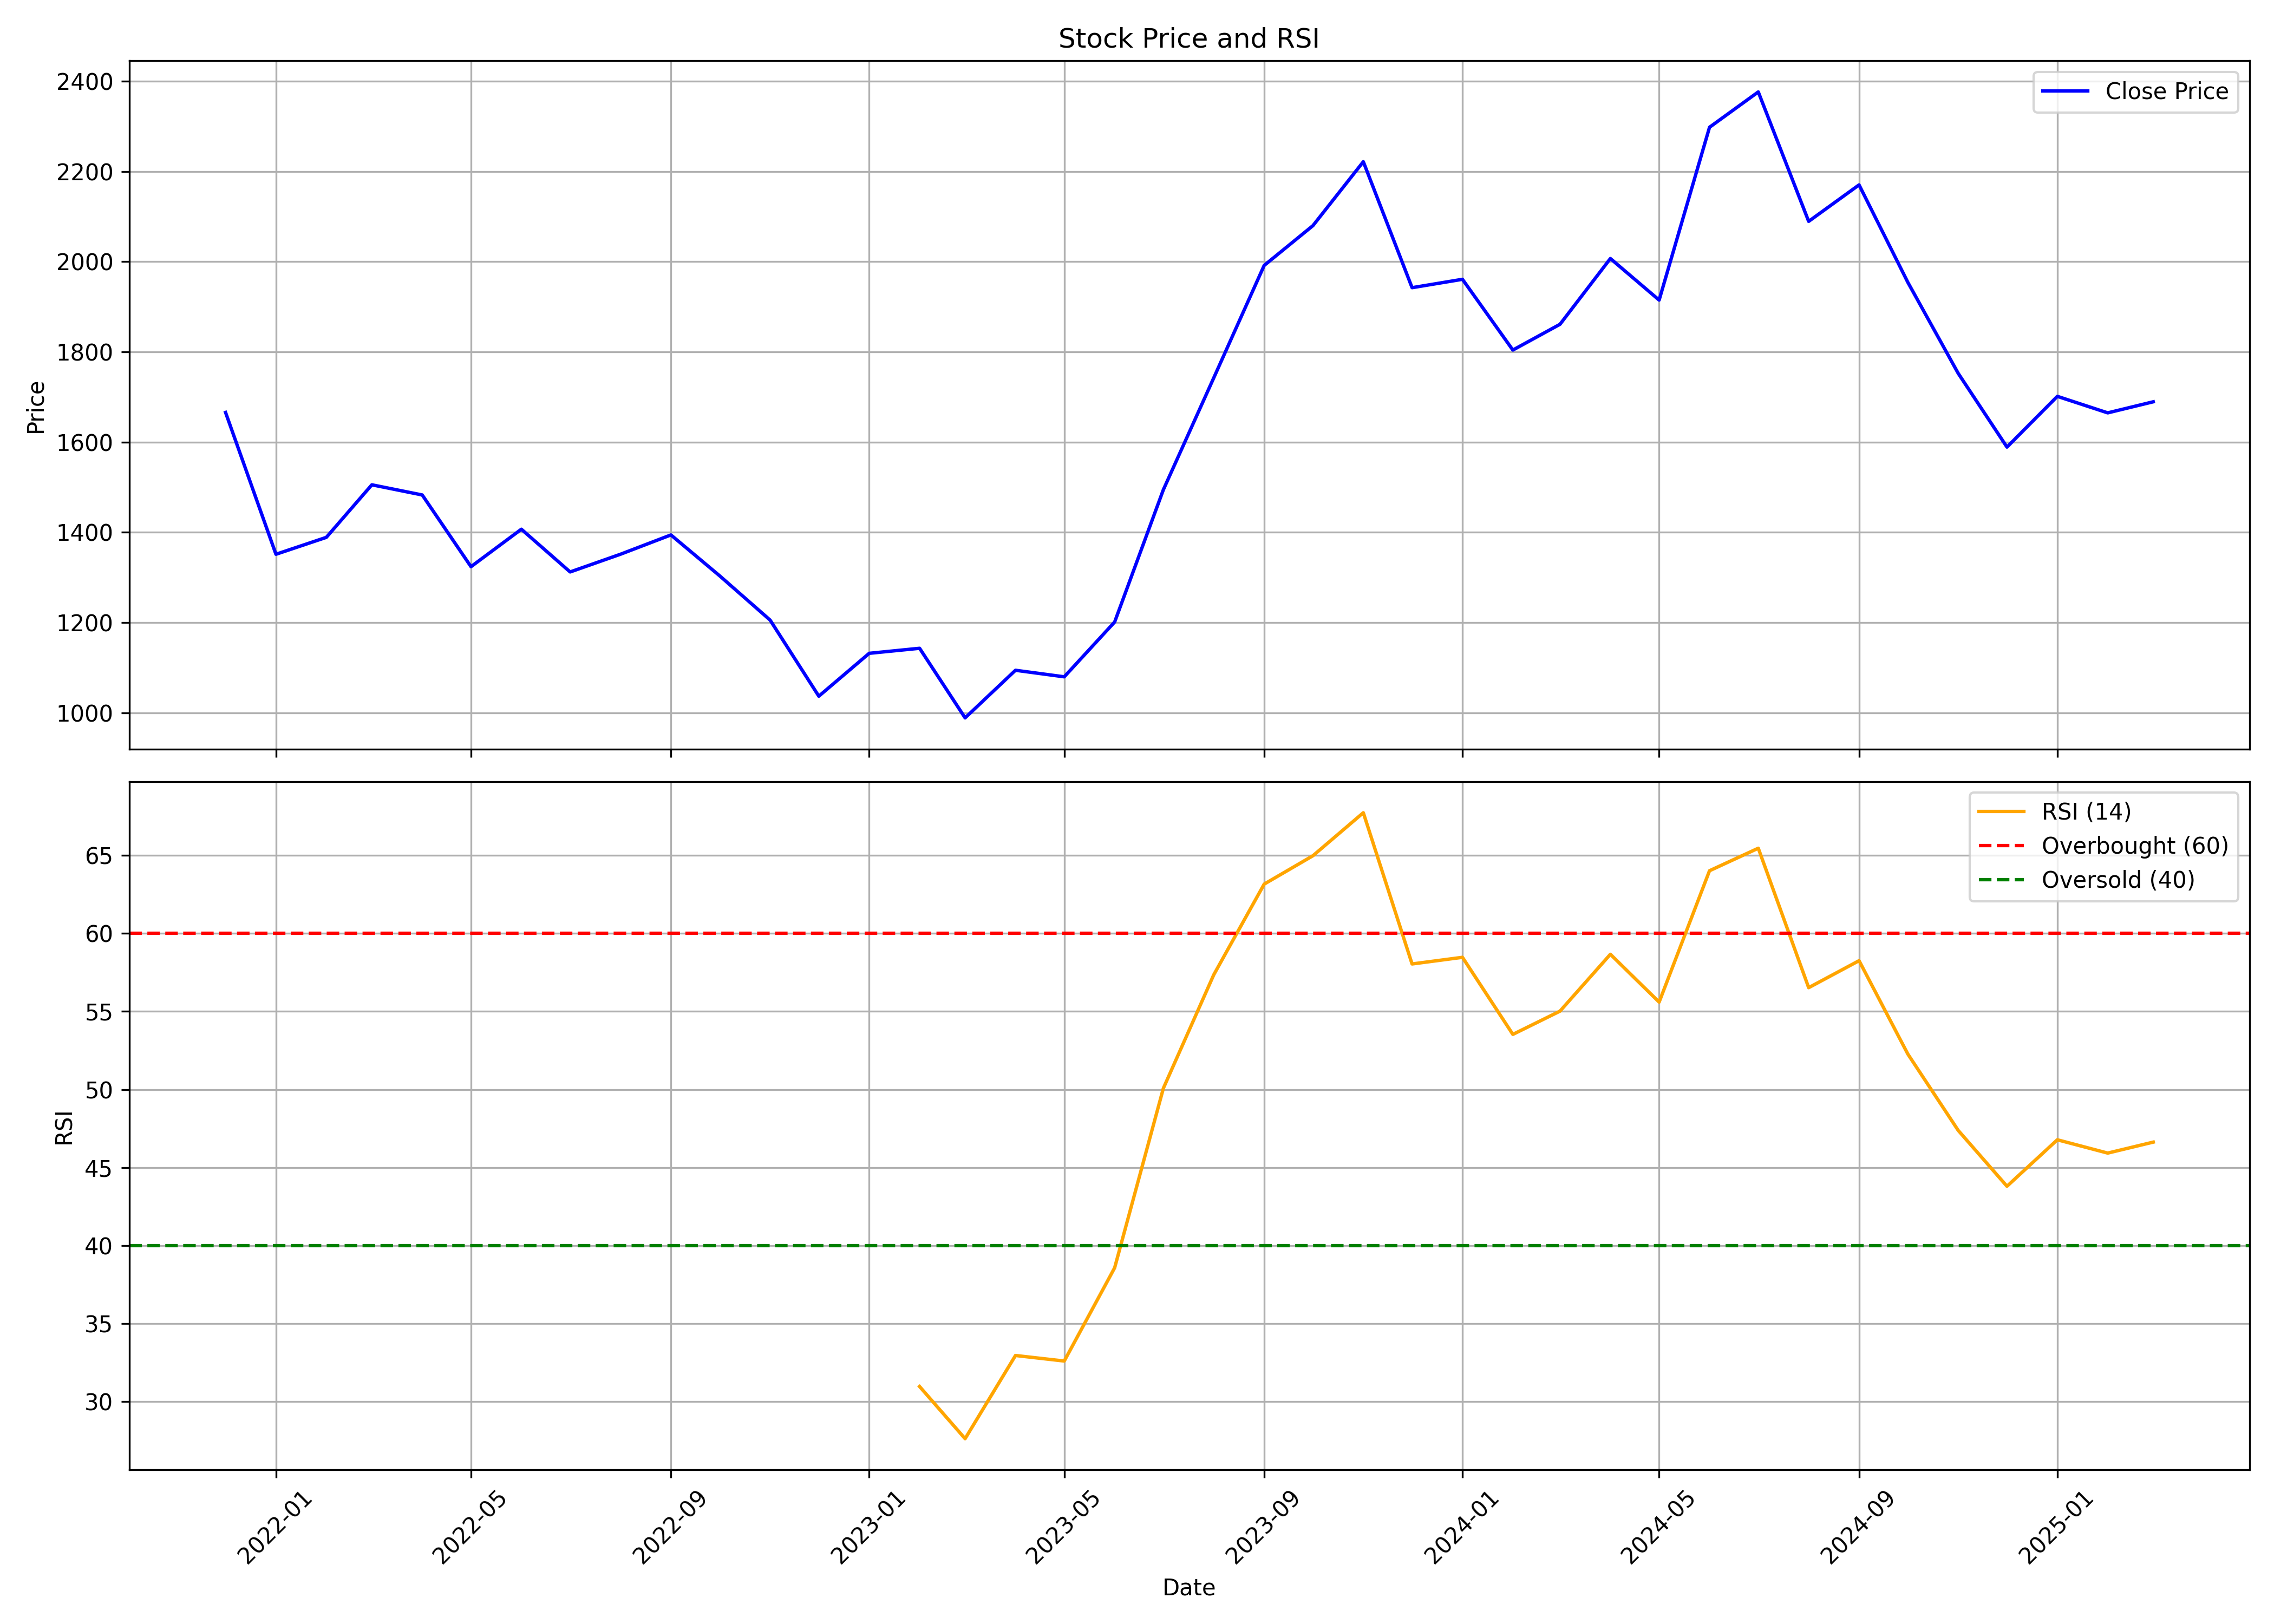

Source data for this figure (header and first rows):
, date, symbol, open, high, low, close, volume, rsi
0, 2021-12-01, MAPMYINDIA, 1555, 1766, 1275, 1666, 28211114, 
1, 2022-01-01, MAPMYINDIA, 1679, 1905, 1259, 1351, 19034234, 
2, 2022-02-01, MAPMYINDIA, 1380, 1645, 1308, 1389, 9297678, 
3, 2022-03-01, MAPMYINDIA, 1393, 1619, 1367, 1505, 4106603, 
4, 2022-04-01, MAPMYINDIA, 1511, 1710, 1470, 1483, 3557916, 
5, 2022-05-01, MAPMYINDIA, 1464, 1514, 1125, 1324, 3612635, 
6, 2022-06-01, MAPMYINDIA, 1322, 1419, 1184, 1407, 2129379, 
7, 2022-07-01, MAPMYINDIA, 1395, 1537, 1296, 1312, 1875941, 
8, 2022-08-01, MAPMYINDIA, 1325, 1394, 1246, 1352, 2960268, 
9, 2022-09-01, MAPMYINDIA, 1341, 1450, 1290, 1394, 2795046, 
10, 2022-10-01, MAPMYINDIA, 1392, 1416, 1286, 1304, 1047450, 
11, 2022-11-01, MAPMYINDIA, 1295, 1320, 1124, 1206, 1625729, 
12, 2022-12-01, MAPMYINDIA, 1213, 1222, 1033, 1037, 1710137, 
13, 2023-01-01, MAPMYINDIA, 1044, 1148, 1018, 1132, 1269237, 
14, 2023-02-01, MAPMYINDIA, 1158, 1179, 1037, 1143, 1042587, 30.97
15, 2023-03-01, MAPMYINDIA, 1146, 1231, 985.6, 988.8, 1486876, 27.62
16, 2023-04-01, MAPMYINDIA, 993.3, 1114, 980.6, 1094, 2491678, 32.96
17, 2023-05-01, MAPMYINDIA, 1094, 1122, 1015, 1080, 1389612, 32.6
18, 2023-06-01, MAPMYINDIA, 1085, 1271, 1074, 1201, 3348717, 38.57
19, 2023-07-01, MAPMYINDIA, 1208, 1523, 1172, 1495, 4190911, 50.08
20, 2023-08-01, MAPMYINDIA, 1499, 1792, 1470, 1743, 3775552, 57.35
21, 2023-09-01, MAPMYINDIA, 1753, 2106, 1613, 1992, 4187313, 63.16
22, 2023-10-01, MAPMYINDIA, 1992, 2271, 1864, 2080, 6891689, 64.98
23, 2023-11-01, MAPMYINDIA, 2141, 2340, 2030, 2221, 4678510, 67.73
24, 2023-12-01, MAPMYINDIA, 2237, 2270, 1922, 1942, 2468088, 58.04
25, 2024-01-01, MAPMYINDIA, 1946, 2087, 1909, 1961, 3284938, 58.47
26, 2024-02-01, MAPMYINDIA, 1947, 1961, 1781, 1804, 2381944, 53.53
27, 2024-03-01, MAPMYINDIA, 1821, 1874, 1598, 1861, 2367290, 55.02
28, 2024-04-01, MAPMYINDIA, 1875, 2066, 1763, 2007, 2275075, 58.66
29, 2024-05-01, MAPMYINDIA, 2007, 2071, 1748, 1915, 1991426, 55.6
30, 2024-06-01, MAPMYINDIA, 1967, 2744, 1817, 2298, 12834251, 64.02
31, 2024-07-01, MAPMYINDIA, 2324, 2686, 2232, 2376, 6403914, 65.46
32, 2024-08-01, MAPMYINDIA, 2403, 2403, 2064, 2089, 3417506, 56.52
33, 2024-09-01, MAPMYINDIA, 2092, 2180, 1980, 2170, 3057793, 58.25
34, 2024-10-01, MAPMYINDIA, 2181, 2218, 1847, 1954, 2064172, 52.27
35, 2024-11-01, MAPMYINDIA, 1980, 2092, 1544, 1752, 2853854, 47.38
36, 2024-12-01, MAPMYINDIA, 1700, 1947, 1513, 1589, 10341132, 43.8
37, 2025-01-01, MAPMYINDIA, 1600, 1734, 1595, 1701, 2419209, 46.78
38, 2025-02-01, MAPMYINDIA, 1705, 1775, 1574, 1665, 1697741, 45.92
39, 2025-03-01, MAPMYINDIA, 1660, 1705, 1540, 1689, 2169497, 46.63
